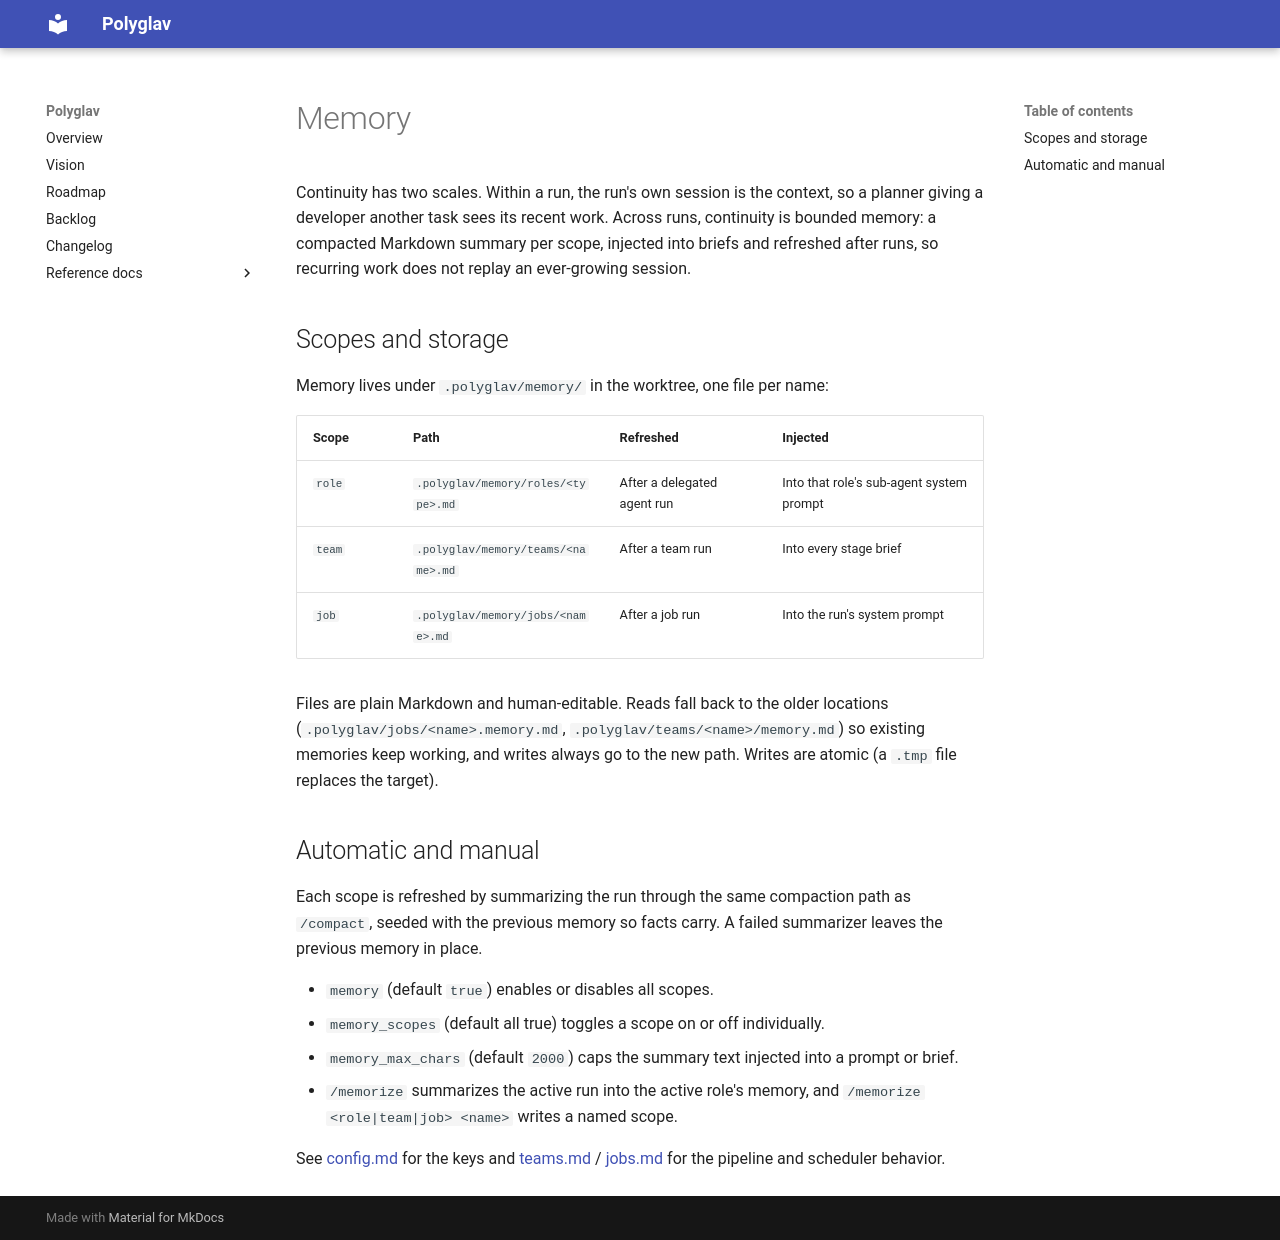

repository: polyglav/polyglav · page: reference/memory/index.html · generator: mkdocs

# Memory

Continuity has two scales. Within a run, the run's own session is the context, so a planner giving a developer another task sees its recent work. Across runs, continuity is bounded memory: a compacted Markdown summary per scope, injected into briefs and refreshed after runs, so recurring work does not replay an ever-growing session.

## Scopes and storage

Memory lives under `.polyglav/memory/` in the worktree, one file per name:

| Scope | Path | Refreshed | Injected |
|-------|------|-----------|----------|
| `role` | `.polyglav/memory/roles/<type>.md` | After a delegated agent run | Into that role's sub-agent system prompt |
| `team` | `.polyglav/memory/teams/<name>.md` | After a team run | Into every stage brief |
| `job` | `.polyglav/memory/jobs/<name>.md` | After a job run | Into the run's system prompt |

Files are plain Markdown and human-editable. Reads fall back to the older locations (`.polyglav/jobs/<name>.memory.md`, `.polyglav/teams/<name>/memory.md`) so existing memories keep working, and writes always go to the new path. Writes are atomic (a `.tmp` file replaces the target).

## Automatic and manual

Each scope is refreshed by summarizing the run through the same compaction path as `/compact`, seeded with the previous memory so facts carry. A failed summarizer leaves the previous memory in place.

- `memory` (default `true`) enables or disables all scopes.
- `memory_scopes` (default all true) toggles a scope on or off individually.
- `memory_max_chars` (default `2000`) caps the summary text injected into a prompt or brief.
- `/memorize` summarizes the active run into the active role's memory, and `/memorize <role|team|job> <name>` writes a named scope.

See [config.md](config.md) for the keys and [teams.md](teams.md) / [jobs.md](jobs.md) for the pipeline and scheduler behavior.
